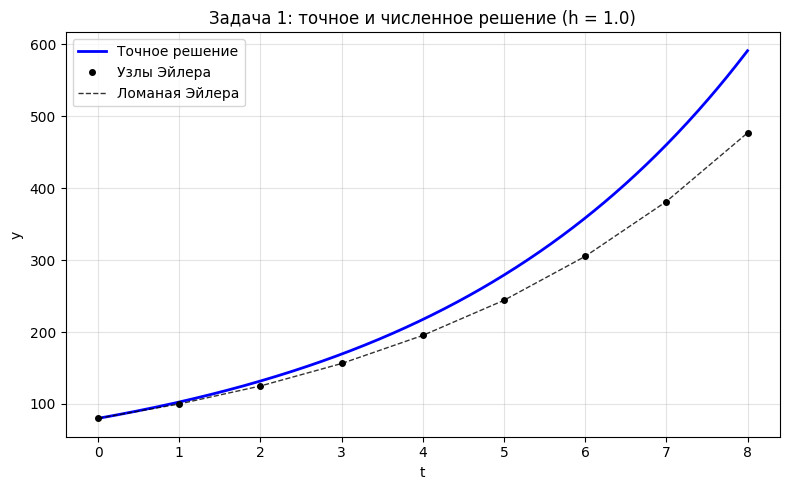
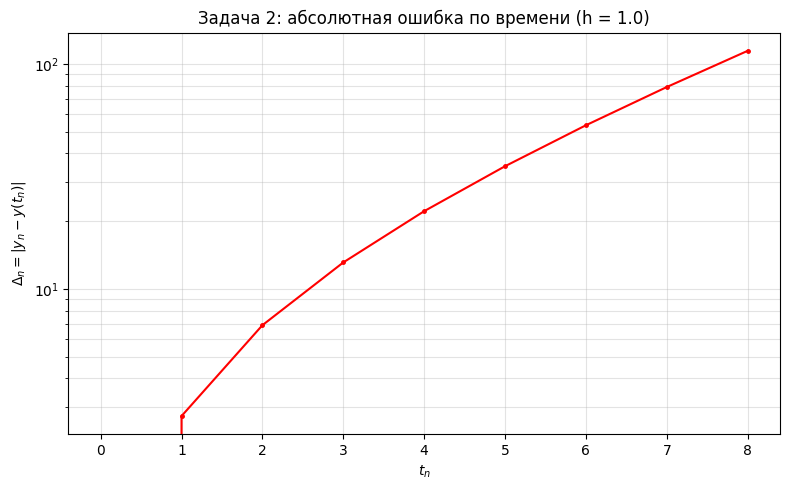
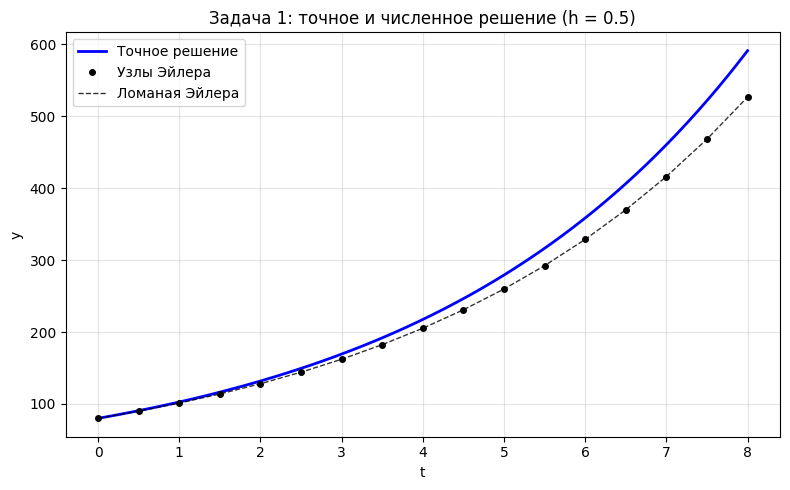
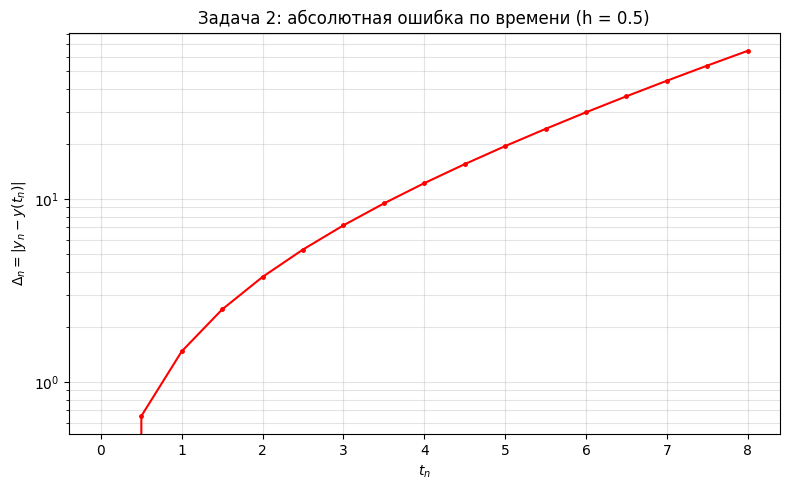
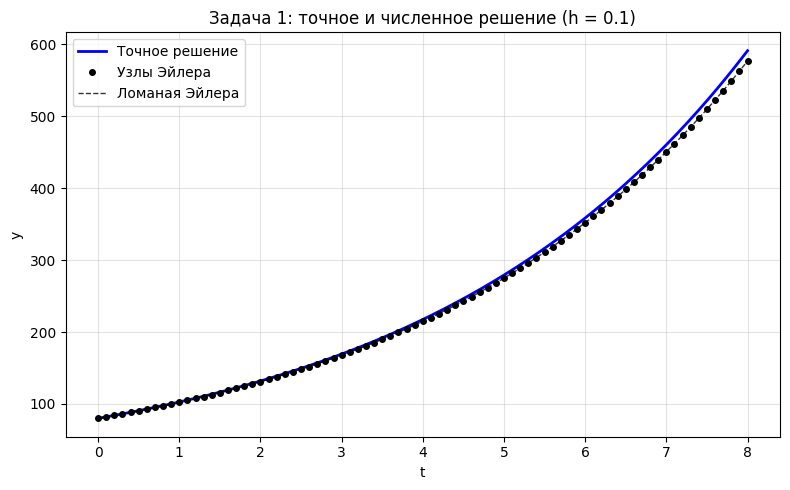
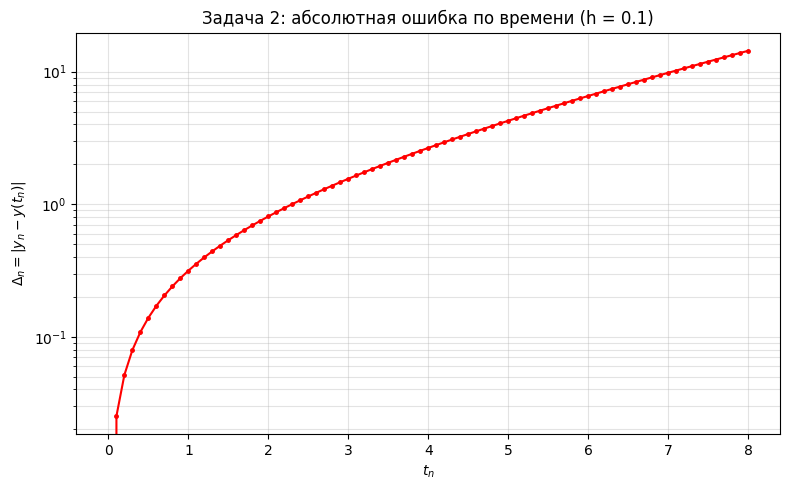
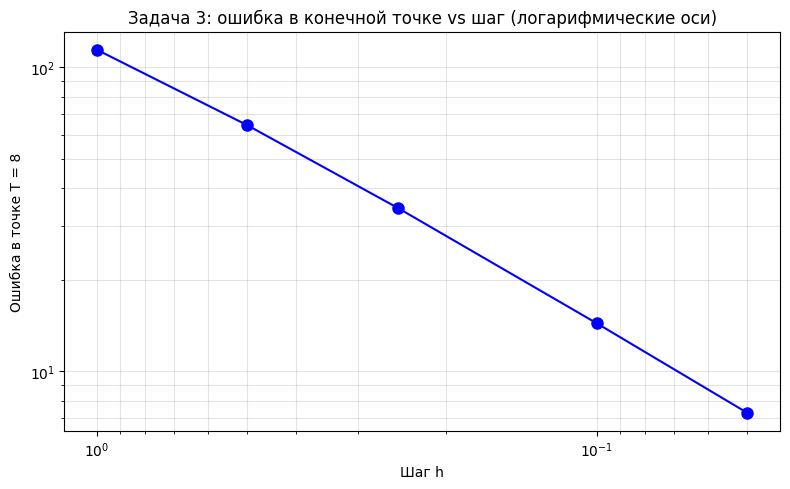

These figures' Python source, in order:
"""
Численное решение задачи Коши y' = f(t, y) методом Эйлера.
Модель: y' = 0.25*y, y(0) = 80, 0 <= t <= 8.
"""

from __future__ import annotations

import numpy as np
import matplotlib.pyplot as plt


def f(t: float, y: float) -> float:
    """Правая часть ОДУ: y' = 0.25 * y."""
    return 0.25 * y


def euler(
    f_callable,
    t0: float,
    y0: float,
    T: float,
    h: float,
) -> tuple[np.ndarray, np.ndarray]:
    """
    Явный метод Эйлера для y' = f(t, y), y(t0) = y0 на [t0, T].

    Возвращает массивы узлов t и приближений y.
    """
    n_steps = int(np.round((T - t0) / h))
    if n_steps < 1:
        raise ValueError("Шаг слишком велик: нужно хотя бы один шаг до T.")

    t = np.zeros(n_steps + 1)
    y = np.zeros(n_steps + 1)
    t[0] = t0
    y[0] = y0

    for k in range(n_steps):
        t[k + 1] = t[k] + h
        y[k + 1] = y[k] + h * f_callable(t[k], y[k])

    return t, y


def exact_solution(t: np.ndarray | float, y0: float = 80.0, lam: float = 0.25) -> np.ndarray | float:
    """Точное решение: y(t) = y0 * exp(lam * t)."""
    return y0 * np.exp(lam * np.asarray(t))


def print_table_edges(t: np.ndarray, y_num: np.ndarray, y_ex: np.ndarray, n_show: int = 5) -> None:
    """Первые и последние n_show строк таблицы (t, y_числ, y_точн, |ошибка|)."""
    err = np.abs(y_num - y_ex)
    print(f"  Первые {n_show} значений (t, y_числ, y_точн, |ошибка|):")
    for i in range(min(n_show, len(t))):
        print(f"    t={t[i]:.6g}, y_num={y_num[i]:.10g}, y_ex={y_ex[i]:.10g}, err={err[i]:.4e}")
    print(f"  Последние {n_show} значений:")
    start = max(0, len(t) - n_show)
    for i in range(start, len(t)):
        print(f"    t={t[i]:.6g}, y_num={y_num[i]:.10g}, y_ex={y_ex[i]:.10g}, err={err[i]:.4e}")


def plot_solution_vs_exact(
    t_num: np.ndarray,
    y_num: np.ndarray,
    T: float,
    y0: float,
    lam: float,
    title: str,
    filename: str,
) -> None:
    t_fine = np.linspace(0.0, T, 500)
    y_fine = exact_solution(t_fine, y0, lam)

    plt.figure(figsize=(8, 5))
    plt.plot(t_fine, y_fine, "b-", label="Точное решение", linewidth=2)
    plt.plot(t_num, y_num, "ko", markersize=4, label="Узлы Эйлера")
    plt.plot(t_num, y_num, "k--", linewidth=1, alpha=0.8, label="Ломаная Эйлера")
    plt.xlabel("t")
    plt.ylabel("y")
    plt.title(title)
    plt.legend()
    plt.grid(True, alpha=0.35)
    plt.tight_layout()
    plt.savefig(filename, dpi=150)
    plt.close()


def plot_error_vs_time(t: np.ndarray, delta: np.ndarray, title: str, filename: str) -> None:
    plt.figure(figsize=(8, 5))
    plt.semilogy(t, delta, "r.-", markersize=5)
    plt.xlabel(r"$t_n$")
    plt.ylabel(r"$\Delta_n = |y_n - y(t_n)|$")
    plt.title(title)
    plt.grid(True, which="both", alpha=0.35)
    plt.tight_layout()
    plt.savefig(filename, dpi=150)
    plt.close()


def task1_and2() -> None:
    t0, T, y0, lam = 0.0, 8.0, 80.0, 0.25
    y_exact_at_T = float(exact_solution(T, y0, lam))
    steps_task1 = [1.0, 0.5, 0.1]

    print("=" * 70)
    print("ЗАДАЧА 1. Метод Эйлера и сравнение с точным решением")
    print("=" * 70)

    for h in steps_task1:
        t, y_num = euler(f, t0, y0, T, h)
        n_steps = len(t) - 1
        y_T_num = float(y_num[-1])
        abs_err_end = abs(y_T_num - y_exact_at_T)
        y_ex_nodes = exact_solution(t, y0, lam)
        delta = np.abs(y_num - y_ex_nodes)

        print(f"\n--- Шаг h = {h} ---")
        print(f"  Количество шагов N: {n_steps}")
        print(f"  Численное y(T) ≈ {y_T_num:.10g}")
        print(f"  Точное y(8)   = {y_exact_at_T:.10g}")
        print(f"  Абсолютная ошибка в T: {abs_err_end:.4e}")
        print_table_edges(t, y_num, y_ex_nodes)

        plot_solution_vs_exact(
            t,
            y_num,
            T,
            y0,
            lam,
            title=f"Задача 1: точное и численное решение (h = {h})",
            filename=f"task1_solution_h_{str(h).replace('.', '_')}.png",
        )

        plot_error_vs_time(
            t,
            delta,
            title=f"Задача 2: абсолютная ошибка по времени (h = {h})",
            filename=f"task2_error_h_{str(h).replace('.', '_')}.png",
        )

    print("\n" + "=" * 70)
    print("ЗАДАЧА 2. Выводы по графикам ошибки")
    print("=" * 70)
    print(
        "1) Ошибка |y_n - y(t_n)| растёт со временем: для линейного ОДУ с положительным\n"
        "   коэффициентом роста решение экспоненциально возрастает, а глобальная\n"
        "   погрешность метода Эйлера накапливается от шага к шагу.\n"
        "2) При большем шаге (h = 1) ошибка нарастает быстрее, чем при h = 0.5 и h = 0.1:\n"
        "   меньше узлов — больше локальная ошибка за шаг и сильнее накопление.\n"
        "3) На интервале [0, 8] метод стабилен в смысле устойчивости к малым возмущениям\n"
        "   начальных данных (для данной скалярной линейной задачи явный Эйлер устойчив\n"
        "   при h*λ < 2, здесь λ = 0.25, то есть h < 8; наши h это удовлетворяют).\n"
        "   Решение не «взрывается» из-за самого метода — растёт вместе с точным решением."
    )


def task3() -> None:
    t0, T, y0, lam = 0.0, 8.0, 80.0, 0.25
    y_exact_at_T = float(exact_solution(T, y0, lam))
    hs = [1.0, 0.5, 0.25, 0.1, 0.05]

    print("\n" + "=" * 70)
    print("ЗАДАЧА 3. Ошибка в конечной точке и зависимость от шага")
    print("=" * 70)

    N_list: list[int] = []
    err_list: list[float] = []

    print(f"\n{'h':>8} {'N':>8} {'|y_N - y(8)|':>18}")
    print("-" * 40)
    ref_N = None
    for h in hs:
        t, y_num = euler(f, t0, y0, T, h)
        N = len(t) - 1
        err_end = abs(float(y_num[-1]) - y_exact_at_T)
        N_list.append(N)
        err_list.append(err_end)
        print(f"{h:8.3f} {N:8d} {err_end:18.4e}")
        if ref_N is None:
            ref_N = N

    plt.figure(figsize=(8, 5))
    plt.loglog(hs, err_list, "bo-", markersize=8, linewidth=1.5)
    plt.xlabel("Шаг h")
    plt.ylabel("Ошибка в точке T = 8")
    plt.title("Задача 3: ошибка в конечной точке vs шаг (логарифмические оси)")
    plt.grid(True, which="both", alpha=0.35)
    plt.gca().invert_xaxis()
    plt.tight_layout()
    plt.savefig("task3_error_vs_h.png", dpi=150)
    plt.close()

    print("\n" + "=" * 70)
    print("ЗАДАЧА 3. Анализ")
    print("=" * 70)
    print(
        "1) При уменьшении шага h ошибка в конечной точке убывает (для метода Эйлера\n"
        "   ожидается порядок O(h): при уменьшении h в k раз ошибка примерно в k раз меньше).\n"
        "2) Число шагов N ≈ (T - t0)/h, поэтому при уменьшении h в k раз N примерно в k раз больше\n"
        "   (см. таблицу: например, h: 1 → 0.5 даёт N: 8 → 16).\n"
        "3) Разумный компромисс — например, h = 0.1 или 0.25: ошибка уже мала, а число шагов\n"
        "   не чрезмерно велико для учебной постановки; h = 1 даёт заметную погрешность.\n"
        "4) Очень малый шаг увеличивает число операций и время счёта, усиливает влияние\n"
        "   ошибок округления (накопление машинной арифметики), а выигрыш в точности\n"
        "   на практике ограничен; для жёстких задач малый явный шаг может давать неустойчивость."
    )

    if len(N_list) >= 2:
        ratios = [N_list[i] / N_list[i - 1] for i in range(1, len(N_list))]
        print(f"\nОтношения N_i / N_(i-1) при последовательном уменьшении h: {[round(r, 4) for r in ratios]}")


if __name__ == "__main__":
    plt.rcParams["font.family"] = "DejaVu Sans"
    task1_and2()
    task3()
    print("\nГрафики сохранены в текущую папку (PNG).")
